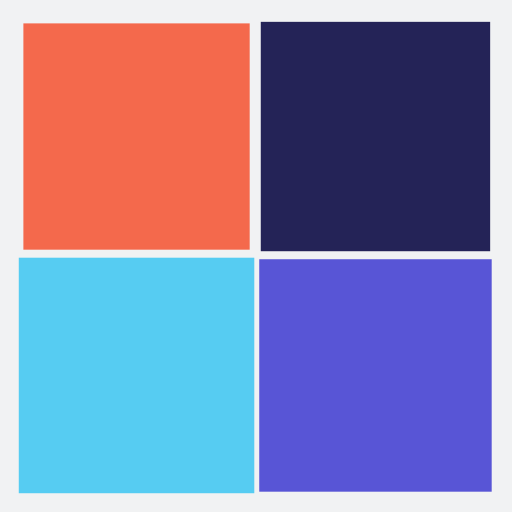
t = 0.00 s
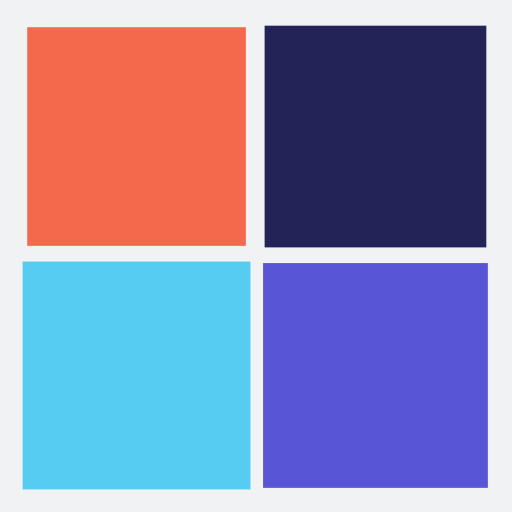
t = 0.25 s
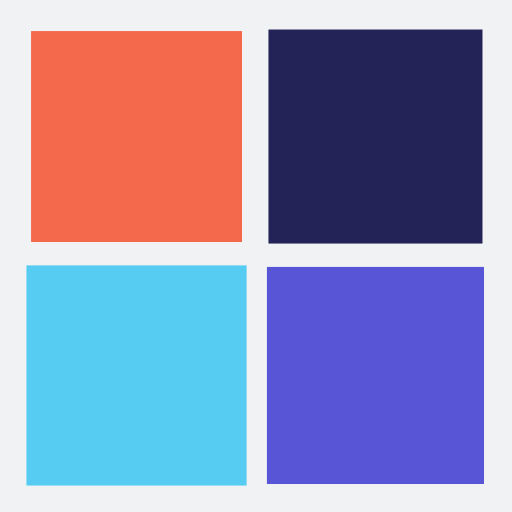
t = 0.50 s
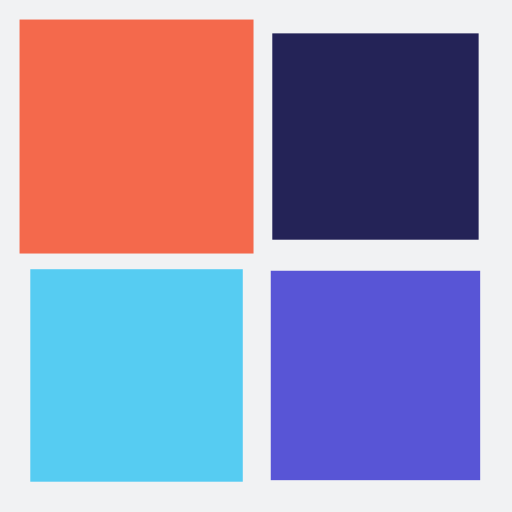
t = 0.75 s

The animated SVG that drew these frames (rendered in a browser with its animation timeline set to each time). Animation: 4 SMIL elements (animateTransform=4); one cycle of 1.00 s, repeats indefinitely.

<?xml version="1.0" encoding="utf-8"?>
<svg xmlns="http://www.w3.org/2000/svg" xmlns:xlink="http://www.w3.org/1999/xlink" style="margin: auto; background: rgb(241, 242, 243); display: block; shape-rendering: auto;" width="200px" height="200px" viewBox="0 0 100 100" preserveAspectRatio="xMidYMid">
<g transform="translate(26.666666666666668,26.666666666666668)">
  <rect x="-20" y="-20" width="40" height="40" fill="#f4694c">
    <animateTransform attributeName="transform" type="scale" repeatCount="indefinite" dur="1s" keyTimes="0;1" values="1.1500000000000001;1" begin="-0.3s"></animateTransform>
  </rect>
</g>
<g transform="translate(73.33333333333333,26.666666666666668)">
  <rect x="-20" y="-20" width="40" height="40" fill="#242357">
    <animateTransform attributeName="transform" type="scale" repeatCount="indefinite" dur="1s" keyTimes="0;1" values="1.1500000000000001;1" begin="-0.2s"></animateTransform>
  </rect>
</g>
<g transform="translate(26.666666666666668,73.33333333333333)">
  <rect x="-20" y="-20" width="40" height="40" fill="#56ccf2">
    <animateTransform attributeName="transform" type="scale" repeatCount="indefinite" dur="1s" keyTimes="0;1" values="1.1500000000000001;1" begin="0s"></animateTransform>
  </rect>
</g>
<g transform="translate(73.33333333333333,73.33333333333333)">
  <rect x="-20" y="-20" width="40" height="40" fill="#5855d6">
    <animateTransform attributeName="transform" type="scale" repeatCount="indefinite" dur="1s" keyTimes="0;1" values="1.1500000000000001;1" begin="-0.1s"></animateTransform>
  </rect>
</g>
<!-- [ldio] generated by https://loading.io/ --></svg>